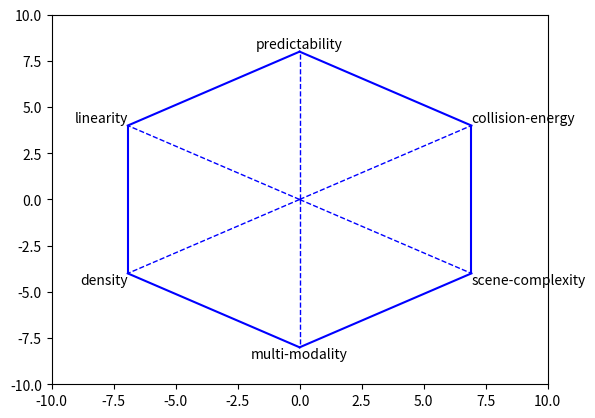

Write Python code to recreate this figure. (Note: this script raises an exception after producing the figure.)
# Author: Javad Amirian
# Email: [email redacted]

import random
import numpy as np
import pandas as pd
import matplotlib.pyplot as plt
from matplotlib.patches import Polygon


class BenchmarkPolygon:
    def __init__(self, metric_names: list):
        self.fig = plt.figure()
        self.ax = self.fig.add_subplot(111)
        size_out = 10
        self. size_in = 8
        self.ax.set_xlim([-size_out, size_out])
        self.ax.set_ylim([-size_out, size_out])
        self.metric_names = metric_names

        N = len(metric_names)
        self.node_angles = np.array([i * 2 * np.pi / N for i in range(N)]) + np.pi / 2
        self.node_coords = np.array([np.cos(self.node_angles), np.sin(self.node_angles)]).T * self.size_in

        for ii, node_i in enumerate(self.node_coords):
            node_next = self.node_coords[((ii + 1) % N)]
            self.ax.plot([node_i[0], node_next[0]], [node_i[1], node_next[1]], color='blue')
            self.ax.plot([0, node_i[0]], [0, node_i[1]], 'b--', linewidth=1)
            if node_i[0] < -0.1:        ha = 'right'
            elif node_i[0] > 0.1:       ha = 'left'
            else:                       ha = 'center'
            if node_i[1] < -0.1:        va = 'top'
            elif node_i[1] > 0.1:       va = 'bottom'
            else:                       va = 'center'
            self.ax.text(node_i[0], node_i[1], metric_names[ii], horizontalalignment=ha, verticalalignment=va)

    def set_data(self, data: pd.DataFrame):
        for jj, metric in enumerate(self.metric_names):
            if metric not in data:
                raise ValueError("incomplete input data, [%s] is missing" % metric)

        patches = []
        for ii in range(len(data)):
            item_nodes = []
            for jj, metric in enumerate(self.metric_names):
                value_i_j = data[metric].iloc[ii]
                item_nodes.append(self.node_coords[jj] * value_i_j)

            random_color = "#"+''.join([random.choice('56789ABCDEF') for _ in range(6)])

            poly = Polygon(item_nodes, True, alpha=0.8, fill=False, edgecolor=random_color, linewidth=3)
            patches.append(poly)
            self.ax.add_patch(poly)


if __name__ == "__main__":
    metrics = ['predictability',
               'linearity',
               'density',
               'multi-modality',
               'scene-complexity',
               'collision-energy']

    df = pd.DataFrame({metrics[0]: [0.7, 0.62, 0.5],
                       metrics[1]: [0.7, 0.8, 0.6],
                       metrics[2]: [0.5, 0.45, 0.6],
                       metrics[3]: [0.7, 0.4, 0.45],
                       metrics[4]: [0.4, 0.5, 0.6],
                       metrics[5]: [0.7, 0.2, 0.5],
                       })

    bp = BenchmarkPolygon(metrics)
    bp.set_data(df)
    plt.show()
